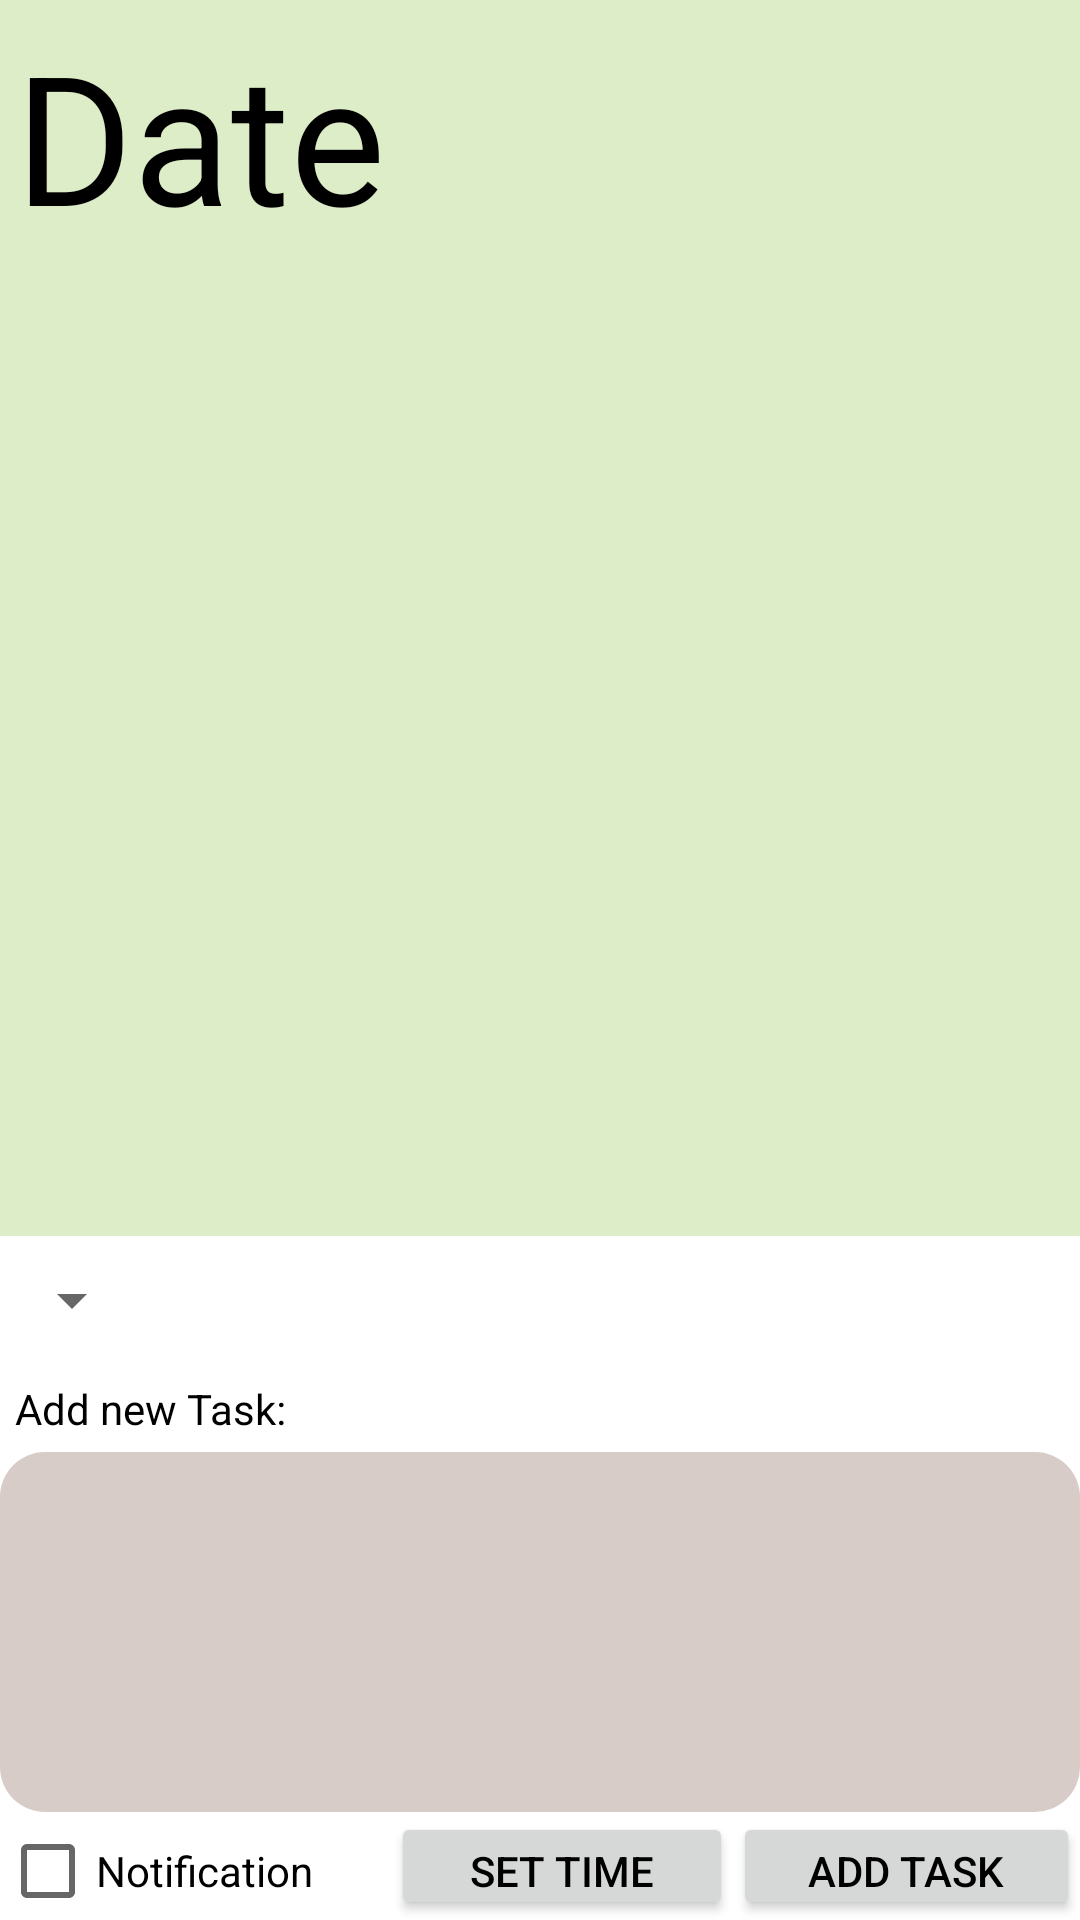

The Android layout XML behind this screen, and the referenced resources:
<!-- AndroidManifest.xml: application theme AppTheme -->
<!-- res/layout/day_task.xml -->
<?xml version="1.0" encoding="utf-8"?>
<LinearLayout xmlns:android="http://schemas.android.com/apk/res/android"
    android:orientation="vertical" android:layout_width="match_parent"
    android:background="@color/colorPrimary"
    android:layout_height="match_parent">
    <LinearLayout
        android:layout_width="match_parent"
        android:layout_height="wrap_content"
        android:layout_weight="1">

        <TextView
            android:layout_width="wrap_content"
            android:layout_height="wrap_content"
            android:text="Date"
            android:padding="@dimen/font_padding"
            android:id="@+id/tvDate"
            android:paddingLeft="@dimen/font_padding"
            android:textSize="@dimen/tvDataSize"/>
    </LinearLayout>

    <LinearLayout
        android:layout_width="match_parent"
        android:layout_height="wrap_content"
        android:orientation="vertical"
        android:layout_weight="5"
        android:id="@+id/llTaskList">

    </LinearLayout>


    <LinearLayout
        android:layout_width="match_parent"
        android:layout_height="228dp"
        android:background="@color/colorWhite"
        android:orientation="vertical">

        <LinearLayout
            android:layout_width="match_parent"
            android:layout_height="wrap_content"
            android:orientation="horizontal">

            <Spinner
                android:layout_width="wrap_content"
                android:layout_height="43dp"
                android:id="@+id/spinnerEventType"/>
        </LinearLayout>


        <TextView
            android:layout_width="wrap_content"
            android:layout_height="wrap_content"
            android:paddingLeft="@dimen/font_padding"
            android:padding="@dimen/font_padding"
            android:text="Add new Task:"
            android:id="@+id/tv1"
            android:gravity="bottom" />

        <EditText
            android:layout_width="fill_parent"
            android:layout_height="120dp"
            android:id="@+id/etTask"
            android:background="@drawable/rounded_shape"
            android:autoText="false"
            android:paddingLeft="@dimen/paddingEditText"
            android:paddingRight="@dimen/paddingEditText"
            android:gravity="top|left" />
        <LinearLayout
            android:layout_width="match_parent"
            android:layout_height="wrap_content"
            android:orientation="horizontal">

            <CheckBox
                android:layout_width="wrap_content"
                android:layout_height="wrap_content"
                android:text="Notification"
                android:id="@+id/cbNotification"
                android:checked="false"
                android:clickable="true"
                android:layout_weight="1" />

            <Button
                android:layout_width="wrap_content"
                android:layout_height="wrap_content"
                android:text="Set time"
                android:id="@+id/btnSetTime"
                android:layout_weight="1" />

            <Button
                android:layout_width="wrap_content"
                android:layout_height="wrap_content"
                android:text="Add task"
                android:id="@+id/btnAddTask"
                android:layout_weight="1" />

        </LinearLayout>
    </LinearLayout>
</LinearLayout>
<!-- resources referenced by this layout -->
<resources>
  <color name="colorPrimary">#DCEDC8</color>
  <color name="colorWhite">#ffffff</color>
  <dimen name="font_padding">15dp</dimen>
  <dimen name="paddingEditText">15dp</dimen>
  <dimen name="tvDataSize">60dp</dimen>
  <!-- drawable rounded_shape (drawable) -->
  <?xml version="1.0" encoding="utf-8"?>
  <shape xmlns:android="http://schemas.android.com/apk/res/android"
      android:shape="rectangle" android:padding="10dp">
      <solid android:color="@color/colorEditText"/>
      <corners
          android:bottomRightRadius="15dp"
          android:bottomLeftRadius="15dp"
          android:topLeftRadius="15dp"
          android:topRightRadius="15dp"/>
  </shape>
  <style name="AppTheme" parent="Theme.AppCompat.Light.DarkActionBar">
          
          <item name="colorPrimary">@color/colorAccent</item>
          <item name="colorPrimaryDark">@color/colorPrimaryDark</item>
          <item name="colorAccent">@color/colorAccent</item>
          <item name="android:textColor">@color/colorTextPrimary</item>
          <item name="android:textViewStyle">@color/colorTextPrimary</item>
  
      </style>
  <color name="colorEditText">#D7CCC8</color>
  <color name="colorAccent">#8BC34A</color>
  <color name="colorPrimaryDark">#558B2F</color>
  <color name="colorTextPrimary">#000000</color>
</resources>
